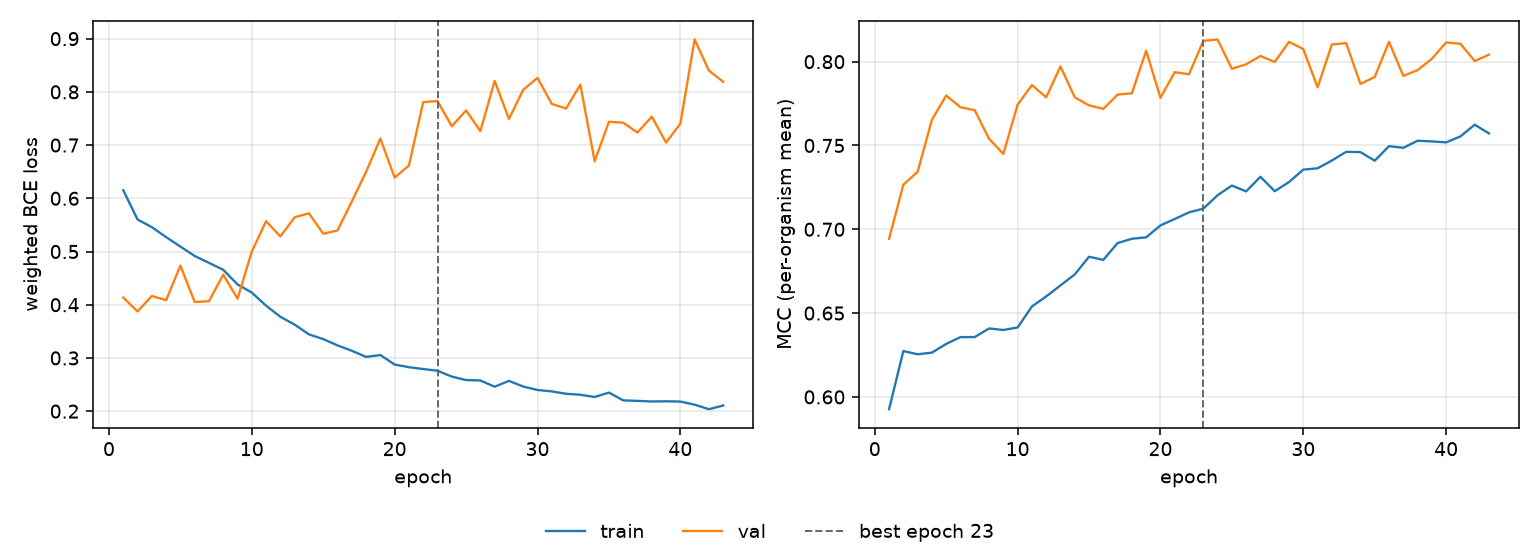

Data behind this chart, as committed beside it:
epoch, tr_loss, vl_loss, tr_mcc, vl_mcc, is_best
1, 0.6152, 0.4135, 0.5927, 0.6943, False
2, 0.5602, 0.3873, 0.6274, 0.7266, False
3, 0.5458, 0.4164, 0.6254, 0.7343, False
4, 0.5271, 0.4085, 0.6264, 0.7653, False
5, 0.5092, 0.4734, 0.6316, 0.7798, False
6, 0.4916, 0.4052, 0.6357, 0.7728, False
7, 0.4787, 0.4065, 0.6357, 0.7711, False
8, 0.4656, 0.4566, 0.6408, 0.754, False
9, 0.4382, 0.4113, 0.6399, 0.745, False
10, 0.4228, 0.5, 0.6414, 0.7744, False
11, 0.3982, 0.5569, 0.6539, 0.786, False
12, 0.3773, 0.5283, 0.6599, 0.7787, False
13, 0.3626, 0.5644, 0.6665, 0.7971, False
14, 0.3443, 0.5718, 0.6731, 0.7787, False
15, 0.3354, 0.5334, 0.6836, 0.7739, False
16, 0.3236, 0.5397, 0.6817, 0.7718, False
17, 0.3135, 0.594, 0.6918, 0.7803, False
18, 0.302, 0.6497, 0.6944, 0.7812, False
19, 0.3054, 0.7122, 0.6952, 0.8065, False
20, 0.2876, 0.6388, 0.7023, 0.7785, False
21, 0.2826, 0.6618, 0.7061, 0.7937, False
22, 0.2792, 0.7807, 0.7101, 0.7925, False
23, 0.276, 0.7827, 0.7123, 0.8124, True
24, 0.2649, 0.7353, 0.7203, 0.8132, False
25, 0.2585, 0.7652, 0.7261, 0.7958, False
26, 0.2577, 0.7262, 0.7226, 0.7984, False
27, 0.246, 0.8207, 0.7313, 0.8034, False
28, 0.2569, 0.7489, 0.7227, 0.7998, False
29, 0.2463, 0.8039, 0.7282, 0.8118, False
30, 0.2398, 0.8263, 0.7356, 0.8075, False
31, 0.2371, 0.7773, 0.7364, 0.7847, False
32, 0.2327, 0.7686, 0.741, 0.8102, False
33, 0.2309, 0.8136, 0.7462, 0.8111, False
34, 0.2266, 0.6695, 0.746, 0.7867, False
35, 0.2349, 0.7438, 0.7409, 0.7909, False
36, 0.2203, 0.7421, 0.7496, 0.8118, False
37, 0.2194, 0.7236, 0.7486, 0.7915, False
38, 0.2182, 0.7535, 0.7528, 0.7949, False
39, 0.2185, 0.7047, 0.7524, 0.8017, False
40, 0.2181, 0.7403, 0.7519, 0.8114, False
41, 0.2122, 0.8984, 0.7554, 0.8107, False
42, 0.2037, 0.84, 0.7624, 0.8004, False
43, 0.2107, 0.8189, 0.7572, 0.8042, False
